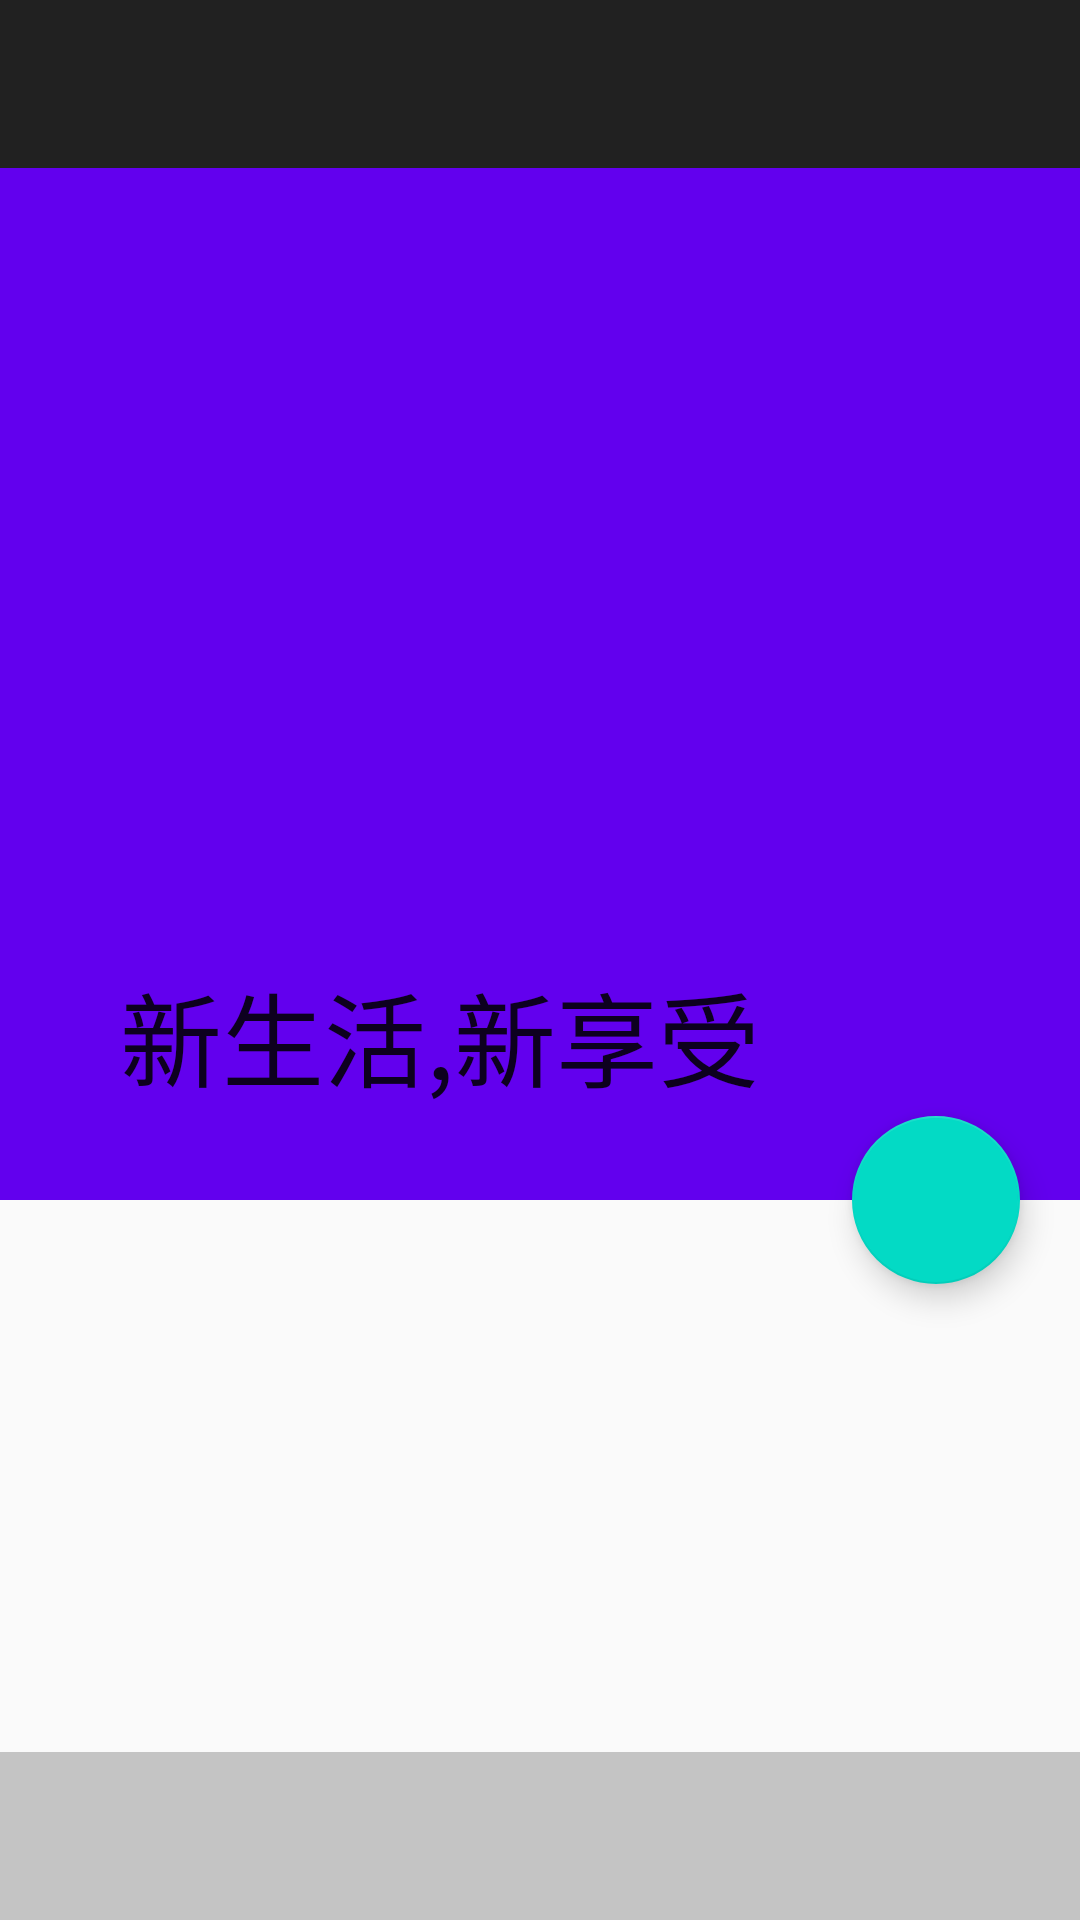

Reconstruct the res/layout file that produces this screen, plus the resources it refers to.
<!-- AndroidManifest.xml: application theme AppTheme -->
<!-- res/layout/main_login.xml -->
<?xml version="1.0" encoding="utf-8"?>
<android.support.design.widget.CoordinatorLayout xmlns:android="http://schemas.android.com/apk/res/android"
    xmlns:app="http://schemas.android.com/apk/res-auto"
    android:layout_width="match_parent"
    android:layout_height="match_parent"
    android:fitsSystemWindows="true">

    <android.support.design.widget.AppBarLayout
        android:id="@+id/ap_control"
        android:layout_width="match_parent"
        android:layout_height="wrap_content"
        android:fitsSystemWindows="true">

        <android.support.design.widget.CollapsingToolbarLayout
            android:layout_width="wrap_content"
            android:layout_height="400dp"
            app:layout_scrollFlags="scroll|exitUntilCollapsed"
            app:contentScrim="?attr/colorPrimary"
            app:expandedTitleMargin="40dp"
            app:title="新生活,新享受"
            app:titleEnabled="true"
            android:theme="@style/Theme.AppCompat.Light.DarkActionBar"
            >
            <android.support.v7.widget.Toolbar
                android:id="@+id/tl_title"
                android:layout_width="wrap_content"
                android:layout_height="?attr/actionBarSize"
                android:background="?attr/colorPrimary"
                app:layout_scrollFlags="scroll|enterAlways|snap"
                android:theme="@style/Theme.AppCompat.Light.DarkActionBar"
                />
            <ImageView
                android:id="@+id/imageView"
                android:layout_width="wrap_content"
                android:layout_height="wrap_content"
                android:scaleType="centerCrop"
                android:src="@mipmap/image01"
                app:layout_scrollFlags="scroll|exitUntilCollapsed" />
        </android.support.design.widget.CollapsingToolbarLayout>
    </android.support.design.widget.AppBarLayout>

    <android.support.design.widget.FloatingActionButton
        android:layout_width="wrap_content"
        android:layout_height="wrap_content"
        android:layout_marginRight="20dp"
        android:src="@drawable/ic_google_plus_box"
        app:layout_anchor="@id/ap_control"
        app:layout_anchorGravity="bottom|end"
        app:layout_scrollFlags="scroll|enterAlways" />

<FrameLayout
    android:id="@+id/fl_BaseFragment"
    android:layout_width="match_parent"
    android:layout_height="match_parent"
    app:layout_behavior="@string/appbar_scrolling_view_behavior"
    />
   <android.support.design.widget.TabLayout
       android:id="@+id/tb_BottomTitle"
       android:layout_width="match_parent"
       android:layout_height="?attr/actionBarSize"
       android:layout_gravity="bottom"
       android:background="@color/cardview_shadow_start_color"
       />

</android.support.design.widget.CoordinatorLayout>
<!-- resources referenced by this layout -->
<resources>
  <style name="AppTheme" parent="MyTheme">
          <item name="windowActionBar">false</item>
      </style>
  <style name="MyTheme" parent="Theme.AppCompat.Light.NoActionBar">
          
          <item name="colorPrimary">@color/colorPrimary</item>
          <item name="colorPrimaryDark">@color/colorPrimaryDark</item>
          <item name="colorAccent">@color/colorAccent</item>
  
      </style>
  <!-- not gathered from this repository: default colours our renderer supplied (Android Studio template values) -->
  <color name="colorPrimary">#FF6200EE</color>
  <color name="colorPrimaryDark">#FF3700B3</color>
  <color name="colorAccent">#FF03DAC5</color>
</resources>
